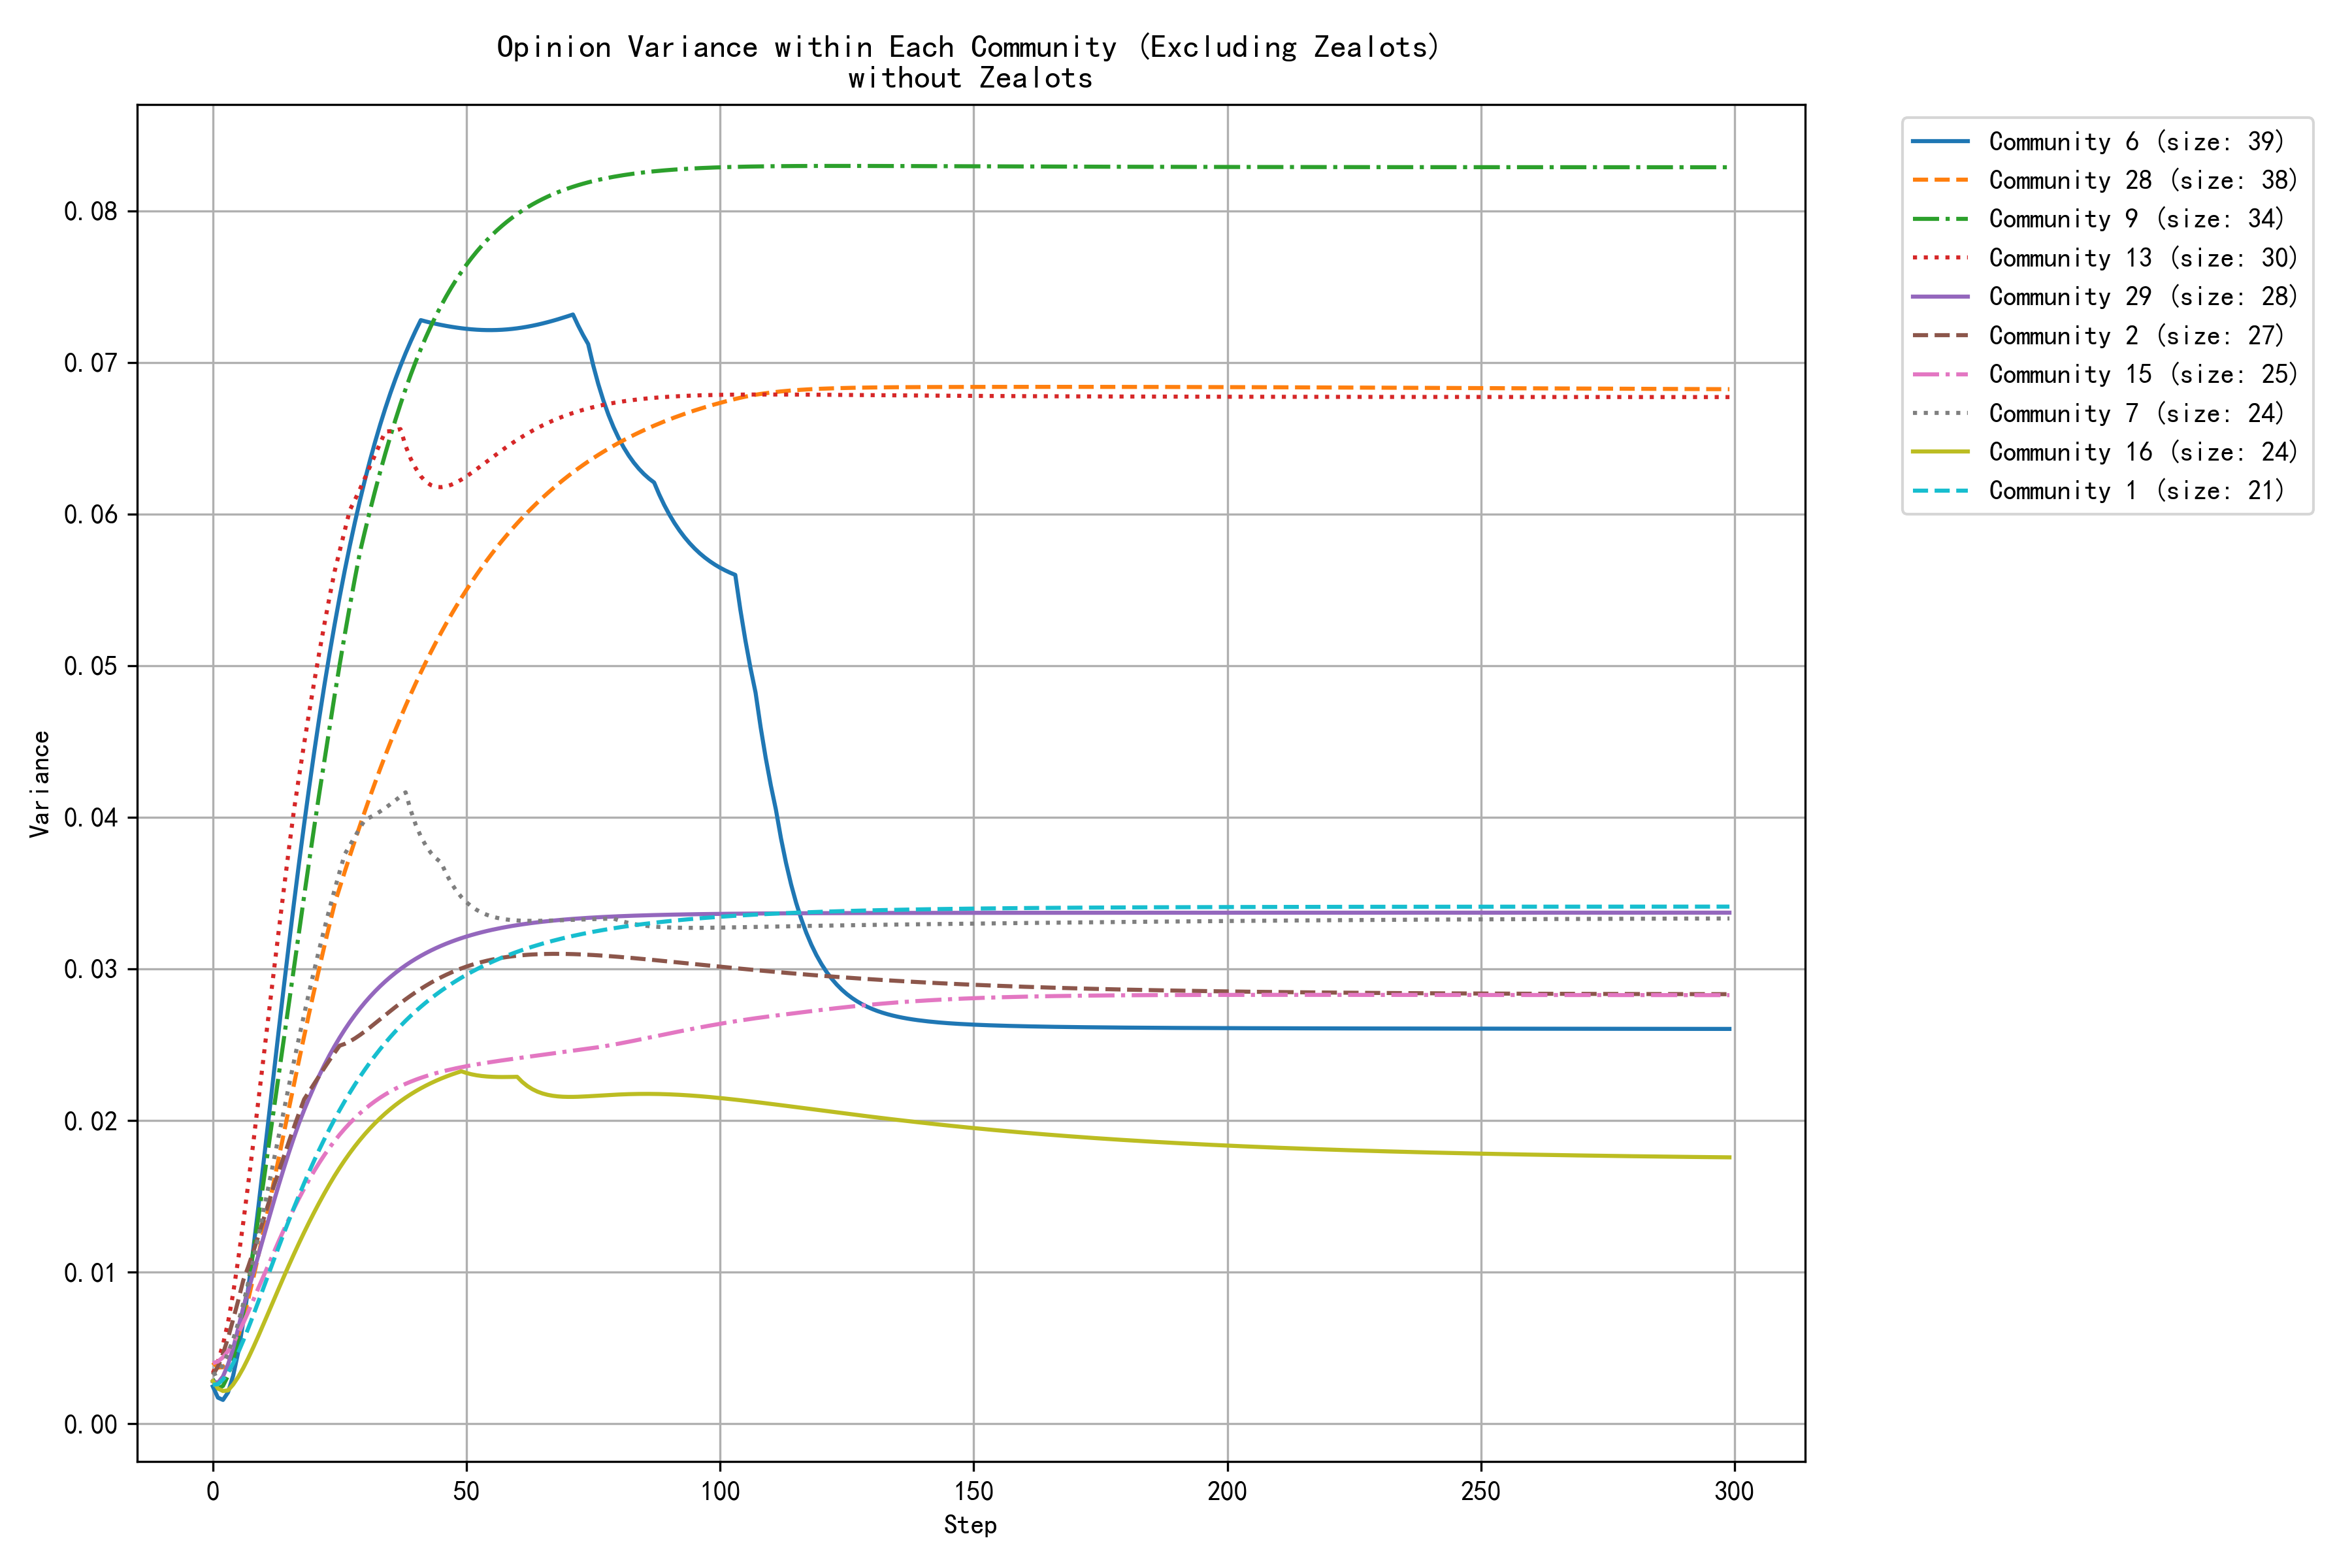

Values plotted in this chart, from the file beside it:
step, community_0, community_1, community_2, community_4, community_6, community_7, community_8, community_9, community_11, community_12, community_13, community_15, community_16, community_17, community_20, community_22, community_26, community_28, community_29, community_30, community_31, community_38, community_40
0, 0.0030, 0.0026, 0.0032, 0.0033, 0.0025, 0.0032, 0.0041, 0.0030, 0.0034, 0.0038, 0.0033, 0.0040, 0.0028, 0.0034, 0.0036, 0.0031, 0.0025, 0.0041, 0.0028, 0.0030, 0.0039, 0.0043, 0.0032
1, 0.0028, 0.0026, 0.0038, 0.0042, 0.0017, 0.0034, 0.0035, 0.0023, 0.0031, 0.0037, 0.0041, 0.0041, 0.0023, 0.0032, 0.0039, 0.0030, 0.0020, 0.0037, 0.0027, 0.0028, 0.0043, 0.0038, 0.0030
2, 0.0028, 0.0029, 0.0046, 0.0052, 0.0016, 0.0039, 0.0031, 0.0025, 0.0034, 0.0040, 0.0052, 0.0044, 0.0022, 0.0031, 0.0044, 0.0030, 0.0020, 0.0037, 0.0031, 0.0030, 0.0047, 0.0035, 0.0030
3, 0.0035, 0.0034, 0.0057, 0.0063, 0.0021, 0.0047, 0.0029, 0.0032, 0.0041, 0.0045, 0.0067, 0.0048, 0.0022, 0.0030, 0.0051, 0.0033, 0.0021, 0.0041, 0.0039, 0.0034, 0.0054, 0.0036, 0.0030
4, 0.0040, 0.0040, 0.0069, 0.0078, 0.0032, 0.0056, 0.0030, 0.0042, 0.0050, 0.0052, 0.0086, 0.0053, 0.0026, 0.0031, 0.0058, 0.0035, 0.0024, 0.0048, 0.0050, 0.0042, 0.0062, 0.0039, 0.0032
5, 0.0051, 0.0047, 0.0081, 0.0095, 0.0047, 0.0067, 0.0031, 0.0057, 0.0061, 0.0060, 0.0108, 0.0060, 0.0031, 0.0031, 0.0066, 0.0038, 0.0027, 0.0058, 0.0063, 0.0051, 0.0065, 0.0042, 0.0034
6, 0.0056, 0.0055, 0.0095, 0.0113, 0.0067, 0.0079, 0.0035, 0.0073, 0.0071, 0.0071, 0.0133, 0.0067, 0.0037, 0.0032, 0.0075, 0.0041, 0.0028, 0.0069, 0.0077, 0.0063, 0.0069, 0.0046, 0.0037
7, 0.0069, 0.0063, 0.0104, 0.0132, 0.0090, 0.0093, 0.0040, 0.0093, 0.0082, 0.0084, 0.0159, 0.0074, 0.0043, 0.0036, 0.0084, 0.0044, 0.0035, 0.0082, 0.0088, 0.0077, 0.0074, 0.0050, 0.0040
8, 0.0073, 0.0072, 0.0114, 0.0152, 0.0116, 0.0108, 0.0045, 0.0114, 0.0093, 0.0099, 0.0186, 0.0082, 0.0051, 0.0039, 0.0093, 0.0047, 0.0038, 0.0097, 0.0100, 0.0092, 0.0080, 0.0054, 0.0044
9, 0.0087, 0.0081, 0.0124, 0.0171, 0.0144, 0.0124, 0.0051, 0.0137, 0.0104, 0.0116, 0.0214, 0.0090, 0.0058, 0.0043, 0.0104, 0.0052, 0.0041, 0.0112, 0.0111, 0.0107, 0.0088, 0.0058, 0.0047
10, 0.0091, 0.0090, 0.0135, 0.0190, 0.0172, 0.0140, 0.0057, 0.0160, 0.0115, 0.0133, 0.0242, 0.0097, 0.0066, 0.0047, 0.0114, 0.0056, 0.0045, 0.0127, 0.0123, 0.0123, 0.0096, 0.0063, 0.0051
11, 0.0103, 0.0099, 0.0146, 0.0210, 0.0201, 0.0157, 0.0063, 0.0183, 0.0125, 0.0151, 0.0270, 0.0105, 0.0074, 0.0051, 0.0125, 0.0061, 0.0049, 0.0143, 0.0135, 0.0140, 0.0106, 0.0067, 0.0054
12, 0.0106, 0.0108, 0.0157, 0.0229, 0.0231, 0.0174, 0.0070, 0.0207, 0.0135, 0.0169, 0.0298, 0.0113, 0.0082, 0.0054, 0.0136, 0.0066, 0.0054, 0.0159, 0.0146, 0.0156, 0.0116, 0.0072, 0.0058
13, 0.0102, 0.0117, 0.0167, 0.0247, 0.0260, 0.0190, 0.0076, 0.0231, 0.0145, 0.0187, 0.0325, 0.0121, 0.0089, 0.0058, 0.0146, 0.0067, 0.0059, 0.0175, 0.0158, 0.0173, 0.0128, 0.0076, 0.0062
14, 0.0100, 0.0126, 0.0176, 0.0265, 0.0288, 0.0207, 0.0083, 0.0254, 0.0154, 0.0205, 0.0353, 0.0128, 0.0097, 0.0062, 0.0157, 0.0069, 0.0065, 0.0192, 0.0169, 0.0189, 0.0140, 0.0081, 0.0066
15, 0.0097, 0.0134, 0.0186, 0.0283, 0.0316, 0.0223, 0.0090, 0.0277, 0.0162, 0.0223, 0.0379, 0.0135, 0.0105, 0.0065, 0.0168, 0.0072, 0.0071, 0.0208, 0.0179, 0.0205, 0.0152, 0.0085, 0.0070
16, 0.0095, 0.0143, 0.0196, 0.0300, 0.0344, 0.0239, 0.0097, 0.0301, 0.0169, 0.0241, 0.0405, 0.0142, 0.0112, 0.0068, 0.0179, 0.0075, 0.0077, 0.0224, 0.0189, 0.0220, 0.0164, 0.0089, 0.0074
17, 0.0094, 0.0151, 0.0205, 0.0316, 0.0370, 0.0255, 0.0103, 0.0325, 0.0176, 0.0259, 0.0427, 0.0149, 0.0119, 0.0071, 0.0189, 0.0079, 0.0083, 0.0240, 0.0198, 0.0235, 0.0175, 0.0093, 0.0077
18, 0.0092, 0.0159, 0.0214, 0.0332, 0.0396, 0.0270, 0.0110, 0.0348, 0.0182, 0.0276, 0.0449, 0.0155, 0.0126, 0.0074, 0.0199, 0.0083, 0.0089, 0.0256, 0.0207, 0.0250, 0.0186, 0.0097, 0.0081
19, 0.0091, 0.0166, 0.0219, 0.0347, 0.0420, 0.0285, 0.0116, 0.0371, 0.0188, 0.0292, 0.0470, 0.0161, 0.0133, 0.0077, 0.0209, 0.0088, 0.0094, 0.0271, 0.0215, 0.0265, 0.0196, 0.0097, 0.0085
20, 0.0090, 0.0174, 0.0225, 0.0361, 0.0444, 0.0299, 0.0123, 0.0394, 0.0193, 0.0308, 0.0490, 0.0167, 0.0140, 0.0080, 0.0218, 0.0093, 0.0100, 0.0286, 0.0223, 0.0279, 0.0206, 0.0096, 0.0088
21, 0.0089, 0.0181, 0.0230, 0.0375, 0.0466, 0.0313, 0.0129, 0.0416, 0.0197, 0.0324, 0.0509, 0.0172, 0.0146, 0.0082, 0.0227, 0.0099, 0.0106, 0.0301, 0.0230, 0.0292, 0.0215, 0.0097, 0.0091
22, 0.0088, 0.0188, 0.0235, 0.0388, 0.0487, 0.0327, 0.0135, 0.0438, 0.0201, 0.0339, 0.0528, 0.0177, 0.0152, 0.0085, 0.0236, 0.0104, 0.0111, 0.0315, 0.0237, 0.0305, 0.0223, 0.0098, 0.0095
23, 0.0087, 0.0195, 0.0240, 0.0400, 0.0508, 0.0340, 0.0141, 0.0459, 0.0205, 0.0354, 0.0545, 0.0182, 0.0158, 0.0087, 0.0244, 0.0110, 0.0116, 0.0329, 0.0243, 0.0314, 0.0231, 0.0100, 0.0098
24, 0.0086, 0.0201, 0.0245, 0.0412, 0.0527, 0.0352, 0.0146, 0.0480, 0.0208, 0.0367, 0.0562, 0.0187, 0.0164, 0.0089, 0.0252, 0.0115, 0.0120, 0.0343, 0.0249, 0.0324, 0.0238, 0.0103, 0.0101
25, 0.0086, 0.0207, 0.0249, 0.0423, 0.0545, 0.0364, 0.0152, 0.0501, 0.0211, 0.0381, 0.0576, 0.0191, 0.0169, 0.0091, 0.0260, 0.0120, 0.0125, 0.0354, 0.0255, 0.0335, 0.0245, 0.0106, 0.0104
26, 0.0085, 0.0213, 0.0251, 0.0434, 0.0563, 0.0376, 0.0157, 0.0520, 0.0214, 0.0394, 0.0589, 0.0195, 0.0174, 0.0092, 0.0267, 0.0126, 0.0129, 0.0364, 0.0260, 0.0347, 0.0251, 0.0110, 0.0107
27, 0.0084, 0.0218, 0.0252, 0.0444, 0.0579, 0.0382, 0.0162, 0.0539, 0.0216, 0.0406, 0.0603, 0.0198, 0.0179, 0.0094, 0.0273, 0.0131, 0.0133, 0.0374, 0.0265, 0.0360, 0.0256, 0.0115, 0.0110
28, 0.0084, 0.0224, 0.0254, 0.0453, 0.0595, 0.0387, 0.0167, 0.0557, 0.0218, 0.0417, 0.0609, 0.0202, 0.0183, 0.0095, 0.0280, 0.0135, 0.0137, 0.0385, 0.0270, 0.0372, 0.0261, 0.0119, 0.0113
29, 0.0084, 0.0229, 0.0256, 0.0462, 0.0609, 0.0393, 0.0172, 0.0575, 0.0220, 0.0429, 0.0617, 0.0205, 0.0187, 0.0097, 0.0286, 0.0140, 0.0140, 0.0395, 0.0274, 0.0386, 0.0265, 0.0123, 0.0116
30, 0.0083, 0.0234, 0.0259, 0.0471, 0.0623, 0.0399, 0.0177, 0.0589, 0.0221, 0.0439, 0.0624, 0.0208, 0.0191, 0.0098, 0.0292, 0.0144, 0.0144, 0.0404, 0.0278, 0.0399, 0.0269, 0.0128, 0.0119
31, 0.0083, 0.0238, 0.0262, 0.0479, 0.0636, 0.0400, 0.0181, 0.0603, 0.0222, 0.0449, 0.0632, 0.0210, 0.0195, 0.0099, 0.0297, 0.0149, 0.0147, 0.0414, 0.0282, 0.0412, 0.0273, 0.0133, 0.0121
32, 0.0083, 0.0243, 0.0264, 0.0487, 0.0648, 0.0402, 0.0185, 0.0616, 0.0224, 0.0459, 0.0639, 0.0213, 0.0198, 0.0100, 0.0303, 0.0153, 0.0150, 0.0423, 0.0285, 0.0425, 0.0276, 0.0137, 0.0124
33, 0.0082, 0.0247, 0.0267, 0.0494, 0.0659, 0.0404, 0.0189, 0.0628, 0.0225, 0.0468, 0.0647, 0.0215, 0.0202, 0.0101, 0.0307, 0.0157, 0.0153, 0.0432, 0.0289, 0.0438, 0.0279, 0.0142, 0.0126
34, 0.0082, 0.0251, 0.0270, 0.0500, 0.0670, 0.0406, 0.0193, 0.0640, 0.0226, 0.0477, 0.0654, 0.0217, 0.0205, 0.0101, 0.0312, 0.0160, 0.0155, 0.0441, 0.0292, 0.0451, 0.0282, 0.0147, 0.0128
35, 0.0082, 0.0255, 0.0272, 0.0507, 0.0680, 0.0409, 0.0197, 0.0651, 0.0227, 0.0485, 0.0655, 0.0219, 0.0208, 0.0102, 0.0317, 0.0164, 0.0158, 0.0449, 0.0295, 0.0464, 0.0285, 0.0151, 0.0130
36, 0.0082, 0.0259, 0.0275, 0.0513, 0.0689, 0.0411, 0.0201, 0.0662, 0.0228, 0.0493, 0.0655, 0.0221, 0.0210, 0.0103, 0.0321, 0.0167, 0.0160, 0.0458, 0.0297, 0.0477, 0.0287, 0.0155, 0.0133
37, 0.0082, 0.0262, 0.0278, 0.0518, 0.0698, 0.0414, 0.0204, 0.0673, 0.0228, 0.0500, 0.0656, 0.0223, 0.0213, 0.0103, 0.0325, 0.0170, 0.0162, 0.0466, 0.0300, 0.0489, 0.0289, 0.0160, 0.0135
38, 0.0082, 0.0266, 0.0280, 0.0524, 0.0706, 0.0417, 0.0208, 0.0682, 0.0229, 0.0496, 0.0645, 0.0224, 0.0215, 0.0104, 0.0328, 0.0173, 0.0164, 0.0474, 0.0302, 0.0502, 0.0291, 0.0164, 0.0137
39, 0.0082, 0.0269, 0.0282, 0.0529, 0.0714, 0.0405, 0.0211, 0.0692, 0.0230, 0.0492, 0.0637, 0.0226, 0.0217, 0.0104, 0.0332, 0.0176, 0.0166, 0.0481, 0.0305, 0.0513, 0.0292, 0.0168, 0.0138
40, 0.0082, 0.0272, 0.0285, 0.0534, 0.0721, 0.0395, 0.0214, 0.0701, 0.0230, 0.0489, 0.0630, 0.0227, 0.0219, 0.0105, 0.0335, 0.0179, 0.0168, 0.0488, 0.0307, 0.0525, 0.0294, 0.0171, 0.0140
41, 0.0082, 0.0275, 0.0287, 0.0538, 0.0728, 0.0387, 0.0217, 0.0709, 0.0231, 0.0486, 0.0625, 0.0228, 0.0221, 0.0105, 0.0338, 0.0181, 0.0170, 0.0496, 0.0309, 0.0536, 0.0295, 0.0175, 0.0142
42, 0.0082, 0.0278, 0.0289, 0.0534, 0.0727, 0.0381, 0.0220, 0.0717, 0.0231, 0.0484, 0.0621, 0.0229, 0.0223, 0.0105, 0.0341, 0.0185, 0.0171, 0.0502, 0.0311, 0.0547, 0.0296, 0.0179, 0.0144
43, 0.0082, 0.0281, 0.0291, 0.0530, 0.0726, 0.0377, 0.0222, 0.0724, 0.0231, 0.0482, 0.0619, 0.0230, 0.0225, 0.0105, 0.0344, 0.0190, 0.0173, 0.0509, 0.0312, 0.0557, 0.0297, 0.0182, 0.0145
44, 0.0082, 0.0283, 0.0293, 0.0526, 0.0726, 0.0373, 0.0225, 0.0731, 0.0232, 0.0480, 0.0618, 0.0231, 0.0226, 0.0105, 0.0347, 0.0194, 0.0174, 0.0516, 0.0314, 0.0567, 0.0299, 0.0185, 0.0147
45, 0.0082, 0.0286, 0.0295, 0.0523, 0.0725, 0.0370, 0.0227, 0.0737, 0.0232, 0.0479, 0.0618, 0.0232, 0.0228, 0.0106, 0.0349, 0.0198, 0.0176, 0.0522, 0.0315, 0.0576, 0.0299, 0.0188, 0.0148
46, 0.0082, 0.0288, 0.0296, 0.0520, 0.0724, 0.0363, 0.0230, 0.0744, 0.0233, 0.0478, 0.0618, 0.0233, 0.0229, 0.0106, 0.0351, 0.0202, 0.0177, 0.0528, 0.0317, 0.0585, 0.0300, 0.0191, 0.0149
47, 0.0082, 0.0290, 0.0298, 0.0518, 0.0724, 0.0357, 0.0232, 0.0749, 0.0233, 0.0477, 0.0619, 0.0234, 0.0230, 0.0106, 0.0354, 0.0206, 0.0178, 0.0534, 0.0318, 0.0594, 0.0301, 0.0194, 0.0151
48, 0.0082, 0.0292, 0.0299, 0.0515, 0.0723, 0.0352, 0.0234, 0.0755, 0.0233, 0.0476, 0.0621, 0.0235, 0.0231, 0.0106, 0.0356, 0.0210, 0.0179, 0.0539, 0.0319, 0.0602, 0.0302, 0.0197, 0.0152
49, 0.0082, 0.0294, 0.0300, 0.0513, 0.0723, 0.0347, 0.0236, 0.0760, 0.0233, 0.0476, 0.0623, 0.0235, 0.0233, 0.0106, 0.0358, 0.0214, 0.0181, 0.0545, 0.0320, 0.0610, 0.0303, 0.0199, 0.0153
50, 0.0083, 0.0296, 0.0302, 0.0511, 0.0722, 0.0344, 0.0238, 0.0764, 0.0234, 0.0475, 0.0625, 0.0236, 0.0231, 0.0106, 0.0359, 0.0217, 0.0182, 0.0550, 0.0321, 0.0618, 0.0303, 0.0202, 0.0154
51, 0.0083, 0.0298, 0.0303, 0.0510, 0.0722, 0.0341, 0.0240, 0.0769, 0.0234, 0.0475, 0.0627, 0.0237, 0.0231, 0.0106, 0.0361, 0.0221, 0.0183, 0.0555, 0.0322, 0.0625, 0.0304, 0.0204, 0.0155
52, 0.0083, 0.0300, 0.0304, 0.0508, 0.0722, 0.0339, 0.0242, 0.0773, 0.0234, 0.0474, 0.0630, 0.0237, 0.0230, 0.0106, 0.0363, 0.0224, 0.0184, 0.0560, 0.0323, 0.0631, 0.0304, 0.0206, 0.0156
53, 0.0083, 0.0301, 0.0305, 0.0489, 0.0721, 0.0337, 0.0243, 0.0777, 0.0234, 0.0474, 0.0632, 0.0238, 0.0229, 0.0105, 0.0364, 0.0228, 0.0185, 0.0565, 0.0324, 0.0638, 0.0305, 0.0209, 0.0157
54, 0.0083, 0.0303, 0.0305, 0.0464, 0.0721, 0.0336, 0.0245, 0.0781, 0.0235, 0.0474, 0.0635, 0.0238, 0.0229, 0.0105, 0.0366, 0.0231, 0.0186, 0.0569, 0.0325, 0.0644, 0.0305, 0.0211, 0.0158
55, 0.0083, 0.0305, 0.0306, 0.0442, 0.0721, 0.0335, 0.0247, 0.0784, 0.0235, 0.0474, 0.0637, 0.0239, 0.0229, 0.0105, 0.0367, 0.0234, 0.0187, 0.0574, 0.0326, 0.0650, 0.0306, 0.0212, 0.0159
56, 0.0083, 0.0306, 0.0307, 0.0423, 0.0721, 0.0334, 0.0248, 0.0787, 0.0235, 0.0473, 0.0640, 0.0239, 0.0229, 0.0105, 0.0369, 0.0237, 0.0188, 0.0578, 0.0327, 0.0655, 0.0306, 0.0214, 0.0160
57, 0.0084, 0.0308, 0.0307, 0.0407, 0.0722, 0.0333, 0.0250, 0.0790, 0.0235, 0.0473, 0.0642, 0.0240, 0.0229, 0.0105, 0.0370, 0.0240, 0.0188, 0.0582, 0.0327, 0.0660, 0.0307, 0.0216, 0.0161
58, 0.0084, 0.0309, 0.0308, 0.0393, 0.0722, 0.0333, 0.0251, 0.0793, 0.0235, 0.0473, 0.0644, 0.0240, 0.0229, 0.0105, 0.0371, 0.0242, 0.0189, 0.0586, 0.0328, 0.0665, 0.0307, 0.0218, 0.0162
59, 0.0084, 0.0310, 0.0308, 0.0380, 0.0722, 0.0332, 0.0252, 0.0795, 0.0235, 0.0473, 0.0647, 0.0241, 0.0229, 0.0105, 0.0372, 0.0245, 0.0190, 0.0590, 0.0328, 0.0670, 0.0307, 0.0219, 0.0162
... 240 more rows
